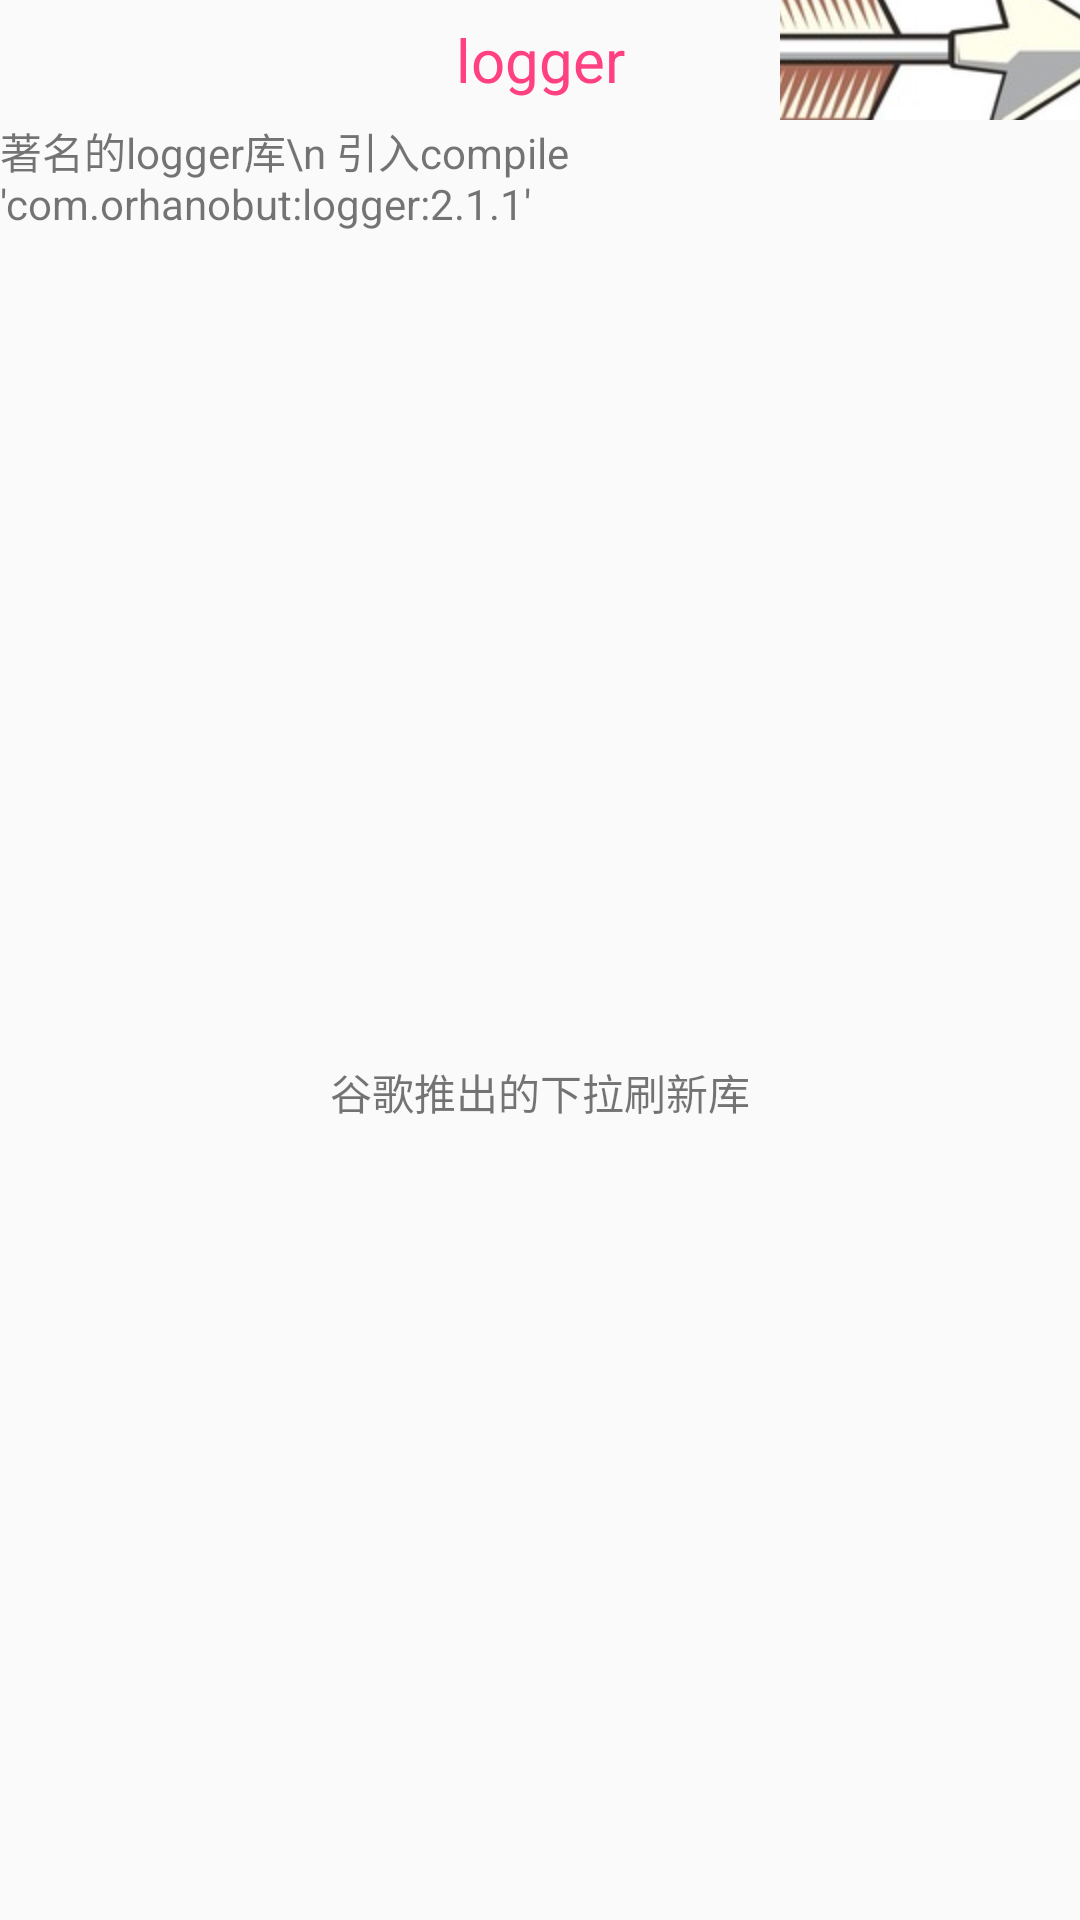

Write the Android layout XML for this screen, with the resource values it uses.
<!-- AndroidManifest.xml: application theme AppTheme -->
<!-- res/layout/activity_textinput.xml -->
<?xml version="1.0" encoding="utf-8"?>
<RelativeLayout xmlns:android="http://schemas.android.com/apk/res/android"
    android:layout_width="match_parent"
    android:layout_height="match_parent">

    <include
        android:id="@+id/base_bar"
        layout="@layout/base_bar" />

    <TextView
        android:gravity="center"
        android:id="@+id/textView"
        android:layout_width="match_parent"
        android:layout_height="match_parent"
        android:layout_below="@+id/base_bar"
        android:layout_marginTop="11dp"
        android:text="谷歌推出的下拉刷新库" />


</RelativeLayout>
<!-- res/layout/base_bar.xml (included above) -->
<?xml version="1.0" encoding="utf-8"?>
<RelativeLayout xmlns:android="http://schemas.android.com/apk/res/android"
    android:layout_width="wrap_content"
    android:layout_height="wrap_content">
        <TextView
            android:id="@+id/tv_title"
            android:gravity="center"
            android:textColor="@color/colorAccent"
            android:layout_width="match_parent"
            android:layout_height="40dp"
            android:textSize="20dp"
            android:text="logger" />
        <ImageButton
            android:id="@+id/ib_right"
            android:layout_alignParentRight="true"
            android:layout_width="100dp"
            android:layout_height="40dp"
            android:src="@mipmap/right"
            />

    <TextView
        android:id="@+id/tv_message"
        android:layout_width="match_parent"
        android:layout_height="wrap_content"
        android:layout_below="@id/ib_right"
        android:text="著名的logger库\n 引入compile 'com.orhanobut:logger:2.1.1'" />


</RelativeLayout>
<!-- resources referenced by this layout -->
<resources>
  <color name="colorAccent">#FF4081</color>
  <!-- mipmap right: jpg bitmap (mipmap-hdpi, 6540 bytes) -->
  <style name="AppTheme" parent="Theme.AppCompat.Light.NoActionBar">
          
          //actionbar 颜色
          <item name="colorPrimary">@color/colorPrimary</item>
          // 状态栏颜色
          <item name="colorPrimaryDark">@color/colorPrimaryDark</item>
          <item name="colorAccent">@color/colorAccent</item>
          <item name="android:windowTranslucentStatus">false</item>
      </style>
  <color name="colorPrimary">#3F51B5</color>
  <color name="colorPrimaryDark">#1eaf4c</color>
</resources>
